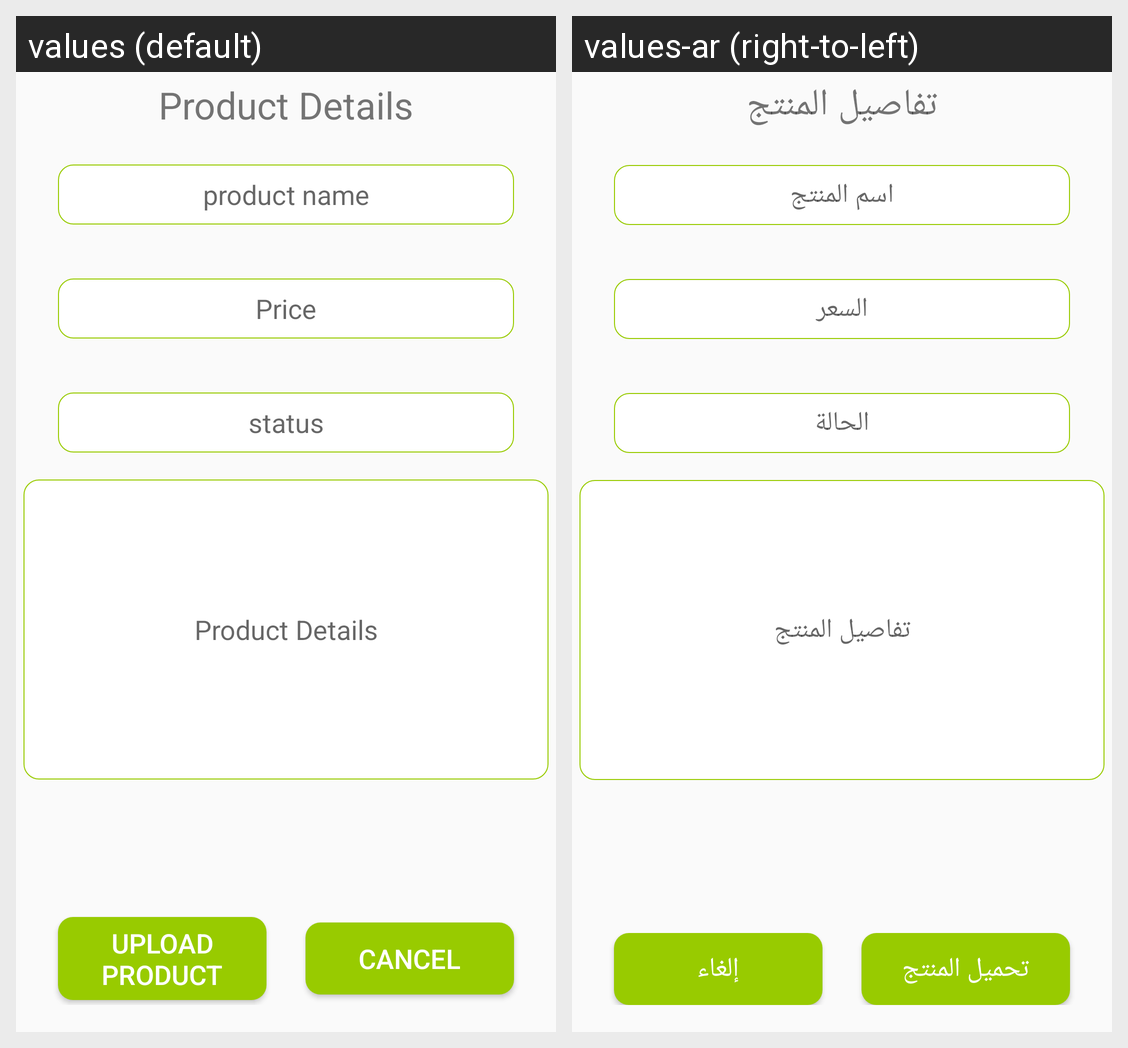

For this localized Android screen grid, give each drawn string resource with its value in every locale shown.
Android screen res/layout/activity_other_details.xml rendered under 2 locales, left to right: values (default), values-ar (right-to-left). Device: Nexus 5 (rendered at 1080×1920; each locale shown at half size, 540×960, under a caption strip naming it); theme AppTheme.
Strings drawn on this screen, with the default value and each locale's value (text and hints the layout hard-codes, and strings that could not be matched under every locale, appear in the picture but are not listed):

product_details
  values: Product Details
  values-ar: تفاصيل المنتج

product_name
  values: product name
  values-ar: اسم المنتج

price
  values: Price
  values-ar: السعر

other
  values: status
  values-ar: الحالة

upload
  values: Upload Product
  values-ar: تحميل المنتج

cancel
  values: Cancel
  values-ar: إلغاء
